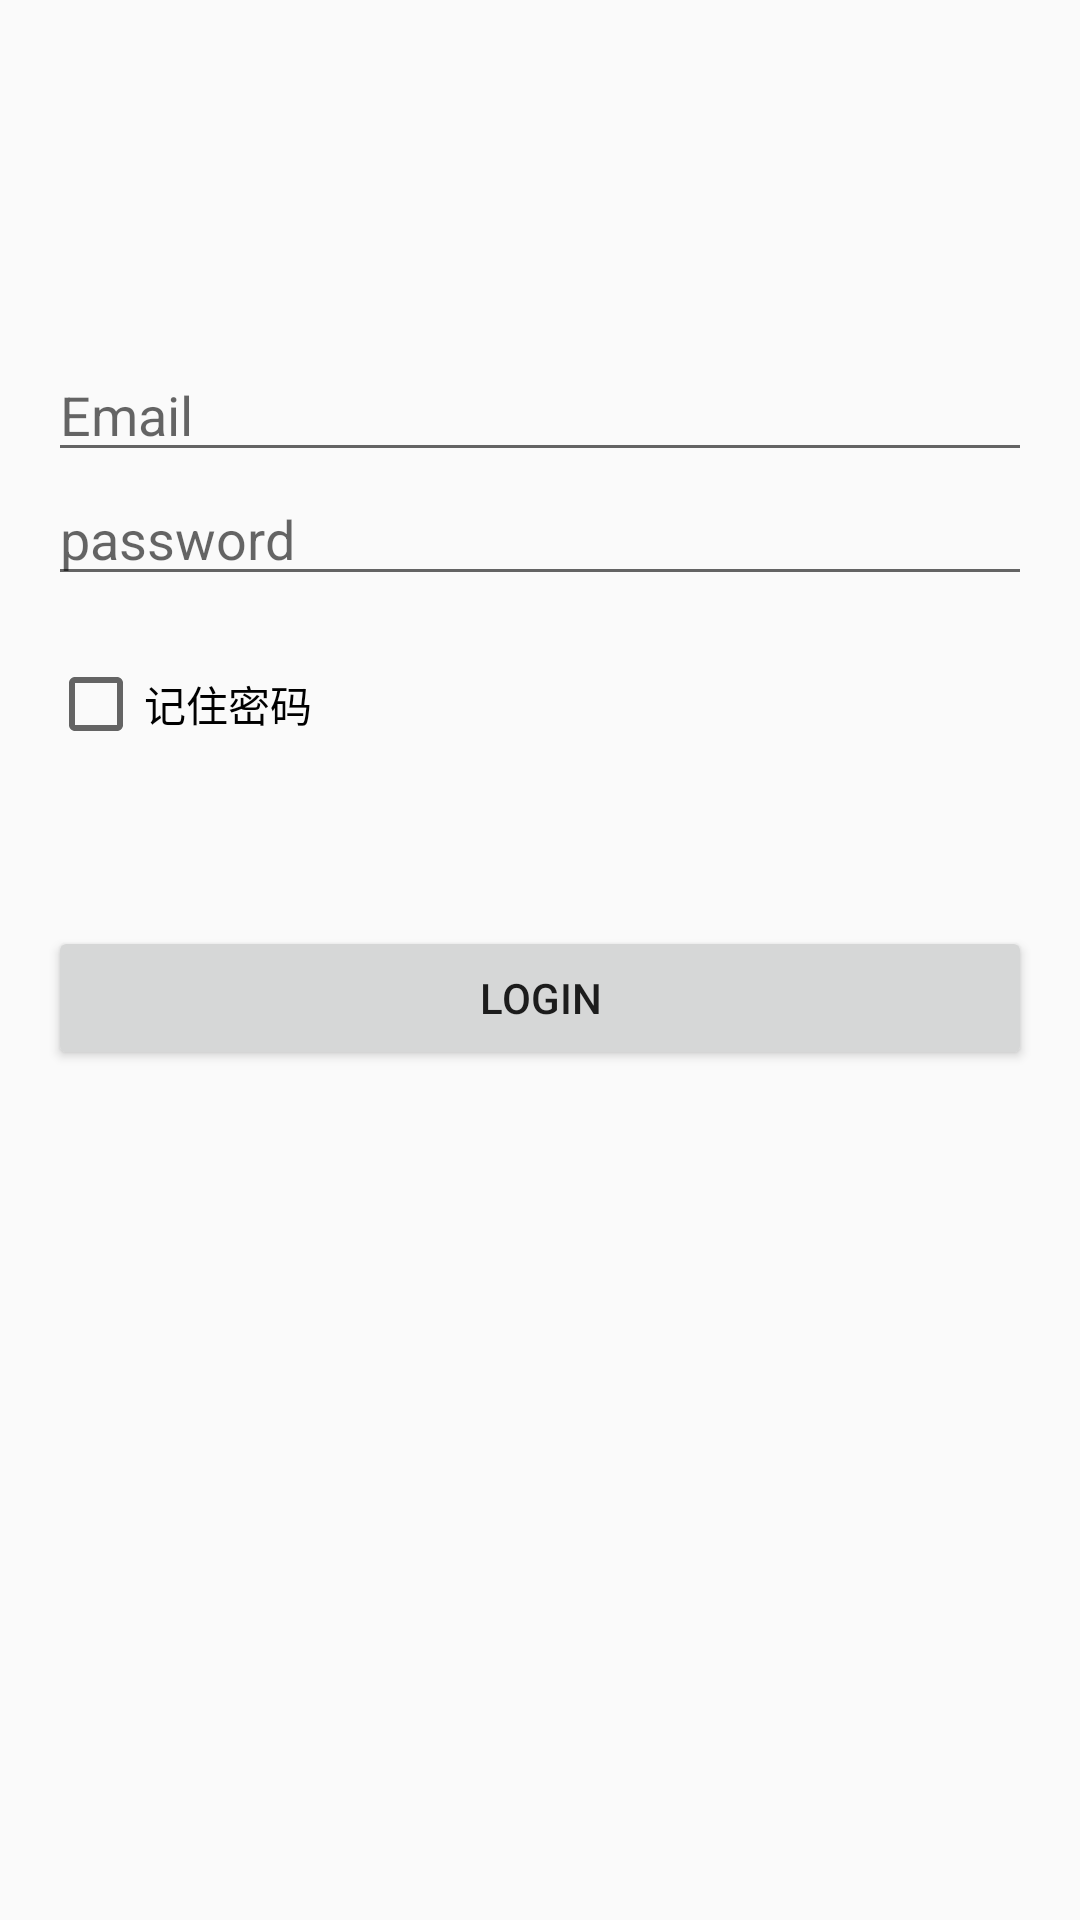

Android layout source for this screen:
<!-- AndroidManifest.xml: application theme AppTheme -->
<!-- res/layout/activity_login.xml -->
<?xml version="1.0" encoding="utf-8"?>
<RelativeLayout xmlns:android="http://schemas.android.com/apk/res/android"
    xmlns:tools="http://schemas.android.com/tools"
    android:layout_width="match_parent"
    android:layout_height="match_parent"
    android:paddingBottom="@dimen/activity_vertical_margin"
    android:paddingLeft="@dimen/activity_horizontal_margin"
    android:paddingRight="@dimen/activity_horizontal_margin"
    android:paddingTop="@dimen/activity_vertical_margin"
    tools:context="com.example.win.weather.Email.Login">

    <TextView
        android:layout_width="wrap_content"
        android:layout_height="100dp"
        android:id="@+id/blank" />

    <EditText
        android:layout_below="@+id/blank"
        android:layout_width="match_parent"
        android:layout_height="wrap_content"
        android:inputType="textPersonName"
        android:hint="Email"
        android:ems="10"
        android:id="@+id/name"
        android:layout_alignParentLeft="true"
        android:layout_alignParentStart="true" />

    <EditText
        android:layout_width="match_parent"
        android:layout_height="wrap_content"
        android:inputType="textPassword"
        android:hint="password"
        android:ems="10"
        android:id="@+id/password"
        android:layout_below="@+id/name"
        android:layout_alignParentLeft="true"
        android:layout_alignParentStart="true" />

    <CheckBox
        android:id="@+id/remember_pass"
        android:layout_height="wrap_content"
        android:layout_width="wrap_content"
        android:text="记住密码"
        android:layout_below="@+id/password"
        android:layout_marginTop="20dp" />

    <Button
        style="?android:attr/buttonStyleSmall"
        android:layout_width="match_parent"
        android:layout_height="wrap_content"
        android:text="login"
        android:id="@+id/button"
        android:layout_below="@+id/remember_pass"
        android:layout_alignParentRight="true"
        android:layout_alignParentEnd="true"
        android:layout_marginTop="58dp" />

</RelativeLayout>
<!-- resources referenced by this layout -->
<resources>
  <dimen name="activity_horizontal_margin">16dp</dimen>
  <dimen name="activity_vertical_margin">16dp</dimen>
  <style name="AppTheme" parent="Base.Theme.AppCompat.Light">
          
          <item name="colorPrimary">@color/colorPrimary</item>
          <item name="colorPrimaryDark">@color/colorPrimaryDark</item>
          <item name="colorAccent">@color/colorAccent</item>
      </style>
  <color name="colorPrimary">#1B1C17</color>
  <color name="colorPrimaryDark">#212121</color>
  <color name="colorAccent">#FF4081</color>
</resources>
